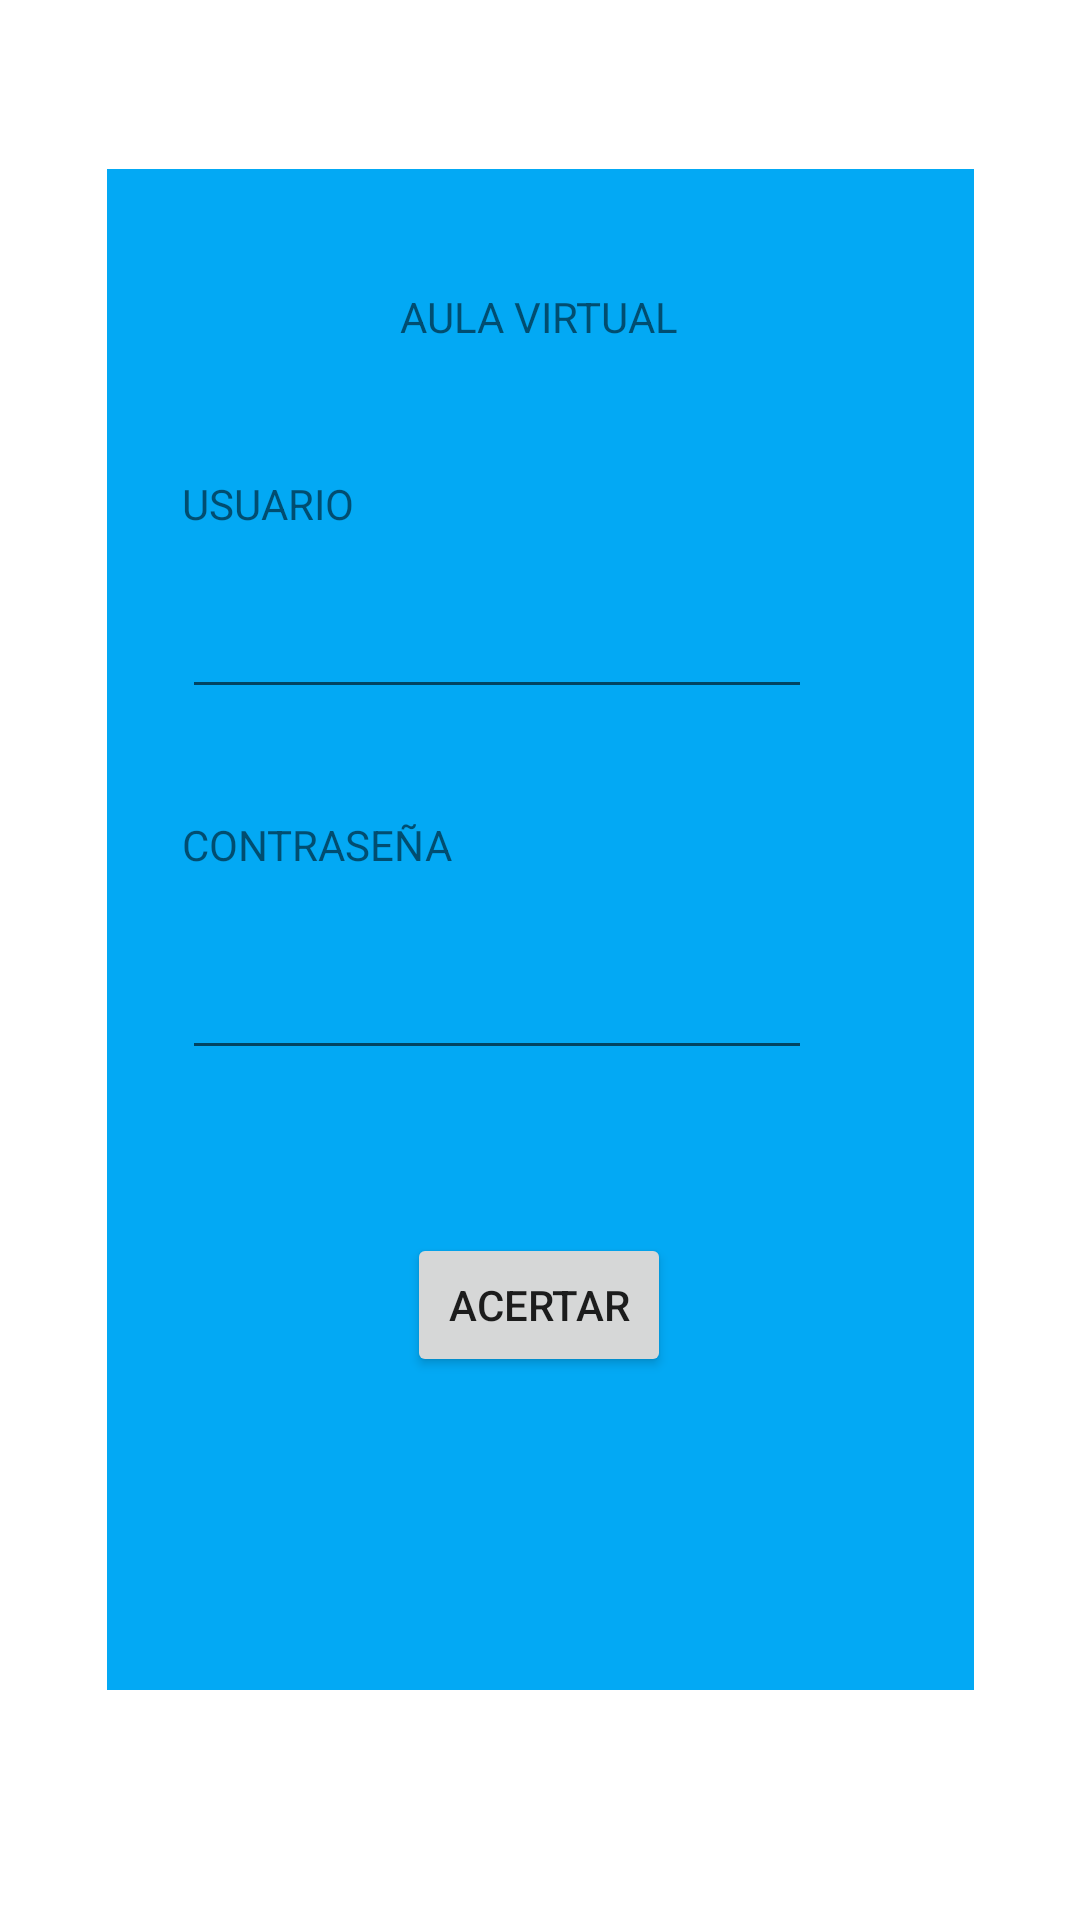

The Android layout XML behind this screen, and the referenced resources:
<!-- AndroidManifest.xml: application theme Theme.Examen_Sustitutorio_Figueroa -->
<!-- res/layout/activity_main.xml -->
<?xml version="1.0" encoding="utf-8"?>
<androidx.constraintlayout.widget.ConstraintLayout xmlns:android="http://schemas.android.com/apk/res/android"
    xmlns:app="http://schemas.android.com/apk/res-auto"
    xmlns:tools="http://schemas.android.com/tools"
    android:layout_width="match_parent"
    android:layout_height="match_parent"
    android:backgroundTint="#03A9F4"
    tools:context=".MainActivity">

    <androidx.constraintlayout.widget.ConstraintLayout
        android:layout_width="289dp"
        android:layout_height="507dp"
        android:background="#2196F3"
        android:backgroundTint="#03A9F4"
        app:layout_constraintBottom_toBottomOf="parent"
        app:layout_constraintEnd_toEndOf="parent"
        app:layout_constraintStart_toStartOf="parent"
        app:layout_constraintTop_toTopOf="parent"
        app:layout_constraintVertical_bias="0.424">

        <TextView
            android:id="@+id/textView"
            android:layout_width="wrap_content"
            android:layout_height="wrap_content"
            android:text="AULA VIRTUAL"
            app:layout_constraintBottom_toBottomOf="parent"
            app:layout_constraintEnd_toEndOf="parent"
            app:layout_constraintHorizontal_bias="0.497"
            app:layout_constraintStart_toStartOf="parent"
            app:layout_constraintTop_toTopOf="parent"
            app:layout_constraintVertical_bias="0.081" />

        <TextView
            android:id="@+id/textView2"
            android:layout_width="wrap_content"
            android:layout_height="wrap_content"
            android:text="USUARIO"
            app:layout_constraintBottom_toBottomOf="parent"
            app:layout_constraintEnd_toEndOf="parent"
            app:layout_constraintHorizontal_bias="0.108"
            app:layout_constraintStart_toStartOf="parent"
            app:layout_constraintTop_toTopOf="parent"
            app:layout_constraintVertical_bias="0.209" />

        <TextView
            android:id="@+id/textView3"
            android:layout_width="wrap_content"
            android:layout_height="wrap_content"
            android:text="CONTRASEÑA"
            app:layout_constraintBottom_toBottomOf="parent"
            app:layout_constraintEnd_toEndOf="parent"
            app:layout_constraintHorizontal_bias="0.125"
            app:layout_constraintStart_toStartOf="parent"
            app:layout_constraintTop_toTopOf="parent"
            app:layout_constraintVertical_bias="0.442" />

        <EditText
            android:id="@+id/editTextTextEmailAddress"
            android:layout_width="wrap_content"
            android:layout_height="wrap_content"
            android:ems="10"
            android:inputType="textEmailAddress"
            app:layout_constraintBottom_toBottomOf="parent"
            app:layout_constraintEnd_toEndOf="parent"
            app:layout_constraintHorizontal_bias="0.316"
            app:layout_constraintStart_toStartOf="parent"
            app:layout_constraintTop_toTopOf="parent"
            app:layout_constraintVertical_bias="0.298" />

        <EditText
            android:id="@+id/editTextTextPassword"
            android:layout_width="wrap_content"
            android:layout_height="wrap_content"
            android:ems="10"
            android:inputType="textPassword"
            app:layout_constraintBottom_toBottomOf="parent"
            app:layout_constraintEnd_toEndOf="parent"
            app:layout_constraintHorizontal_bias="0.316"
            app:layout_constraintStart_toStartOf="parent"
            app:layout_constraintTop_toTopOf="parent"
            app:layout_constraintVertical_bias="0.556" />

        <Button
            android:id="@+id/buttonENTRAR"
            android:layout_width="wrap_content"
            android:layout_height="wrap_content"
            android:text="ACERTAR"
            app:layout_constraintBottom_toBottomOf="parent"
            app:layout_constraintEnd_toEndOf="parent"
            app:layout_constraintHorizontal_bias="0.497"
            app:layout_constraintStart_toStartOf="parent"
            app:layout_constraintTop_toTopOf="parent"
            app:layout_constraintVertical_bias="0.773" />
    </androidx.constraintlayout.widget.ConstraintLayout>
</androidx.constraintlayout.widget.ConstraintLayout>
<!-- resources referenced by this layout -->
<resources>
  <style name="Theme.Examen_Sustitutorio_Figueroa" parent="Theme.MaterialComponents.DayNight.DarkActionBar">
          
          <item name="colorPrimary">@color/purple_500</item>
          <item name="colorPrimaryVariant">@color/purple_700</item>
          <item name="colorOnPrimary">@color/white</item>
          
          <item name="colorSecondary">@color/teal_200</item>
          <item name="colorSecondaryVariant">@color/teal_700</item>
          <item name="colorOnSecondary">@color/black</item>
          
          <item name="android:statusBarColor">?attr/colorPrimaryVariant</item>
          
      </style>
  <!-- not gathered from this repository: default colours our renderer supplied (Android Studio template values) -->
  <color name="purple_500">#FF6200EE</color>
  <color name="purple_700">#FF3700B3</color>
  <color name="teal_200">#FF03DAC5</color>
  <color name="teal_700">#FF018786</color>
  <color name="black">#FF000000</color>
  <color name="white">#FFFFFFFF</color>
</resources>
